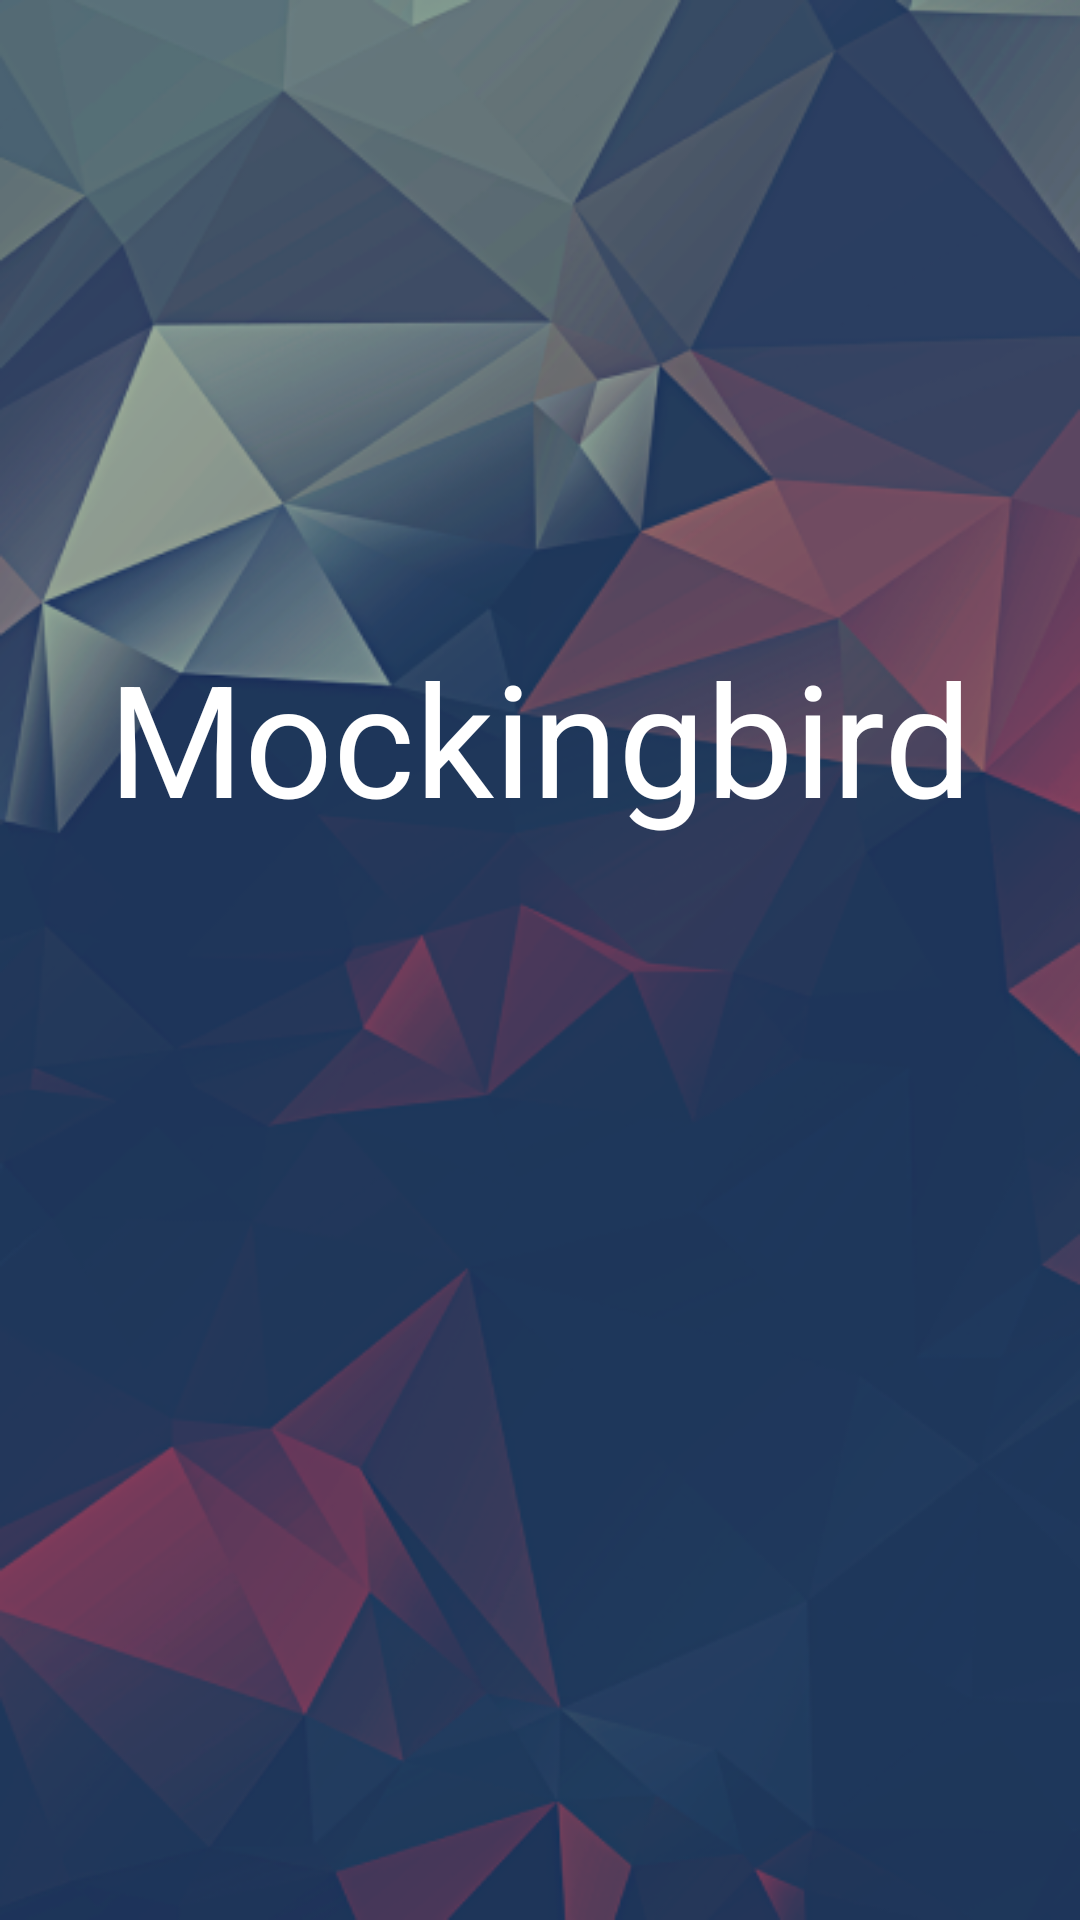

Produce the Android XML layout that renders to this screen, including the resource entries it uses.
<!-- AndroidManifest.xml: activity theme SplashTheme -->
<!-- res/layout/activity_splash.xml -->
<android.support.constraint.ConstraintLayout xmlns:android="http://schemas.android.com/apk/res/android"
    xmlns:app="http://schemas.android.com/apk/res-auto"
    xmlns:tools="http://schemas.android.com/tools"
    android:layout_width="match_parent"
    android:layout_height="match_parent"
    android:animateLayoutChanges="true"
    android:background="@drawable/splash_screen"
    tools:context=".ui.SplashActivity">

    <ImageView
        android:id="@+id/splashImageView"
        android:layout_width="250dp"
        android:layout_height="250dp"
        android:layout_marginEnd="8dp"
        android:layout_marginStart="8dp"
        android:src="@drawable/splash"
        app:layout_constraintBottom_toTopOf="parent"
        app:layout_constraintEnd_toEndOf="parent"
        app:layout_constraintStart_toStartOf="parent"
        app:layout_constraintTop_toBottomOf="parent" />

    <TextView
        android:id="@+id/splashTextView"
        android:layout_width="wrap_content"
        android:layout_height="wrap_content"
        android:layout_marginEnd="8dp"
        android:layout_marginStart="8dp"
        android:layout_marginTop="16dp"
        app:fontFamily="@font/gaegu_bold"
        android:text="@string/app_name"
        android:textColor="#FFF"
        android:textSize="52dp"
        app:layout_constraintEnd_toEndOf="parent"
        app:layout_constraintStart_toStartOf="parent"
        app:layout_constraintTop_toBottomOf="@+id/splashImageView" />

    <TextView
        android:id="@+id/greetTextView"
        android:layout_width="wrap_content"
        android:layout_height="wrap_content"
        android:layout_marginTop="48dp"
        android:alpha="0"
        android:paddingBottom="8dp"
        android:paddingEnd="28dp"
        android:paddingStart="28dp"
        android:paddingTop="8dp"
        android:text="What name do you go by?"
        android:textColor="#FFF"
        android:textSize="32dp"
        app:layout_constraintEnd_toEndOf="parent"
        app:layout_constraintStart_toStartOf="parent"
        app:layout_constraintTop_toTopOf="parent" />

    <android.support.design.widget.TextInputLayout
        android:id="@+id/userNameTil"
        android:layout_width="match_parent"
        android:layout_height="wrap_content"
        android:layout_marginEnd="56dp"
        android:layout_marginStart="56dp"
        android:alpha="0"
        android:hint="First Name"
        android:visibility="gone"
        app:counterEnabled="true"
        app:counterMaxLength="15"
        app:errorEnabled="true"
        app:layout_constraintBottom_toBottomOf="parent"
        app:layout_constraintEnd_toEndOf="parent"
        app:layout_constraintStart_toStartOf="parent"
        app:layout_constraintTop_toTopOf="parent">

        <android.support.design.widget.TextInputEditText
            android:id="@+id/userNameEt"
            android:layout_width="match_parent"
            android:layout_height="match_parent"
            android:inputType="textPersonName" />
    </android.support.design.widget.TextInputLayout>

    <android.support.design.widget.FloatingActionButton
        android:id="@+id/nextFab"
        android:layout_width="wrap_content"
        android:layout_height="wrap_content"
        app:fabSize="normal"
        app:layout_constraintBottom_toBottomOf="parent"
        android:layout_marginEnd="16dp"
        android:visibility="gone"
        android:src="@drawable/ic_navigate_next_white_24dp"
        app:layout_constraintRight_toRightOf="parent"/>

</android.support.constraint.ConstraintLayout>
<!-- resources referenced by this layout -->
<resources>
  <!-- drawable splash: png bitmap (drawable, 6515 bytes) -->
  <!-- drawable splash_screen: png bitmap (drawable, 163224 bytes) -->
  <string name="app_name">Mockingbird</string>
  <style name="SplashTheme" parent="AppTheme">
          <item name="android:windowBackground">@drawable/background_splash</item>
          <item name="android:windowFullscreen">true</item>
          <item name="android:windowTranslucentStatus">true</item>
          <item name="android:windowTranslucentNavigation">true</item>
      </style>
  <style name="AppTheme" parent="Theme.AppCompat.NoActionBar">
          
          <item name="colorPrimary">@color/colorPrimary</item>
          <item name="colorPrimaryDark">@color/colorPrimaryDark</item>
          <item name="colorAccent">@color/colorAccent</item>
          <item name="fontFamily">@font/numans_regular</item>
      </style>
  <!-- drawable background_splash (drawable) -->
  <?xml version="1.0" encoding="utf-8"?>
  <layer-list xmlns:android="http://schemas.android.com/apk/res/android">
      <item>
          <bitmap
              android:gravity="center"
              android:src="@drawable/splash_screen"/>
      </item>
  </layer-list>
  <color name="colorPrimary">#296EB4</color>
  <color name="colorPrimaryDark">#004484</color>
  <color name="colorAccent">#FDB833</color>
</resources>
